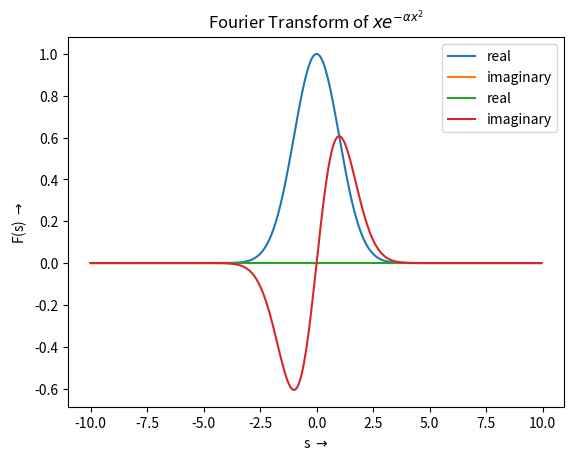

The script that saved this image:
# [redacted]
#fourier transform(1)
import numpy as np
from matplotlib import pyplot as plt
from scipy.integrate import quad

alpha = 0.5
f0 = lambda x: np.exp(-alpha * (x ** 2))
f1 = lambda x: x * np.exp(-alpha * (x ** 2))


def fourier(f, a, b,):
    return quad(lambda x: np.real(f(x)), a, b)[0] + 1j * quad(lambda x: np.imag(f(x)), a, b)[0]


factor = 1 / np.sqrt(2 * np.pi)
F_T = lambda f: lambda w: factor * fourier(lambda x: f(x) * np.exp(1j * w * x), -np.inf, np.inf)

# graph
range = np.arange(-10, 10, step=0.05)

F0_s = [F_T(f0)(s) for s in range]
F1_s = [F_T(f1)(s) for s in range]

plt.title(r"Fourier Transform of $e^{-\alpha x^2}$")
plt.plot(range, np.real(F0_s), label='real')
plt.plot(range, np.imag(F0_s), label='imaginary')

plt.xlabel(r's $\rightarrow$')
plt.ylabel(r'F(s) $\rightarrow$')
plt.legend()
plt.grid()
plt.show()

plt.title(r"Fourier Transform of $x e^{-\alpha x^2}$")
plt.plot(range, np.real(F1_s), label='real')
plt.plot(range, np.imag(F1_s), label='imaginary')

plt.xlabel(r's $\rightarrow$')
plt.ylabel(r'F(s) $\rightarrow$')
plt.legend()
plt.grid()
plt.show()
